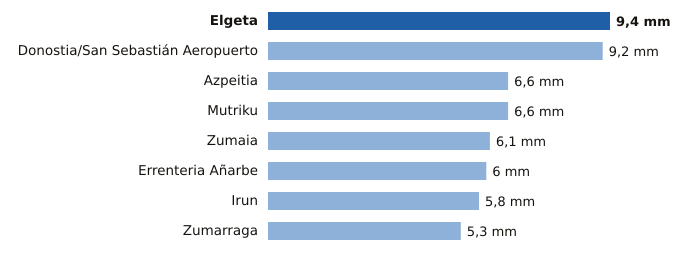

The table this chart was drawn from, first rows:
estacion, provincia, mm
Elgeta, Gipuzkoa, 9.4
Donostia/San Sebastián Aeropuerto, Gipuzkoa, 9.2
Azpeitia, Gipuzkoa, 6.6
Mutriku, Gipuzkoa, 6.6
Zumaia, Gipuzkoa, 6.1
Errenteria Añarbe, Gipuzkoa, 6.0
Irun, Gipuzkoa, 5.8
Zumarraga, Gipuzkoa, 5.3
